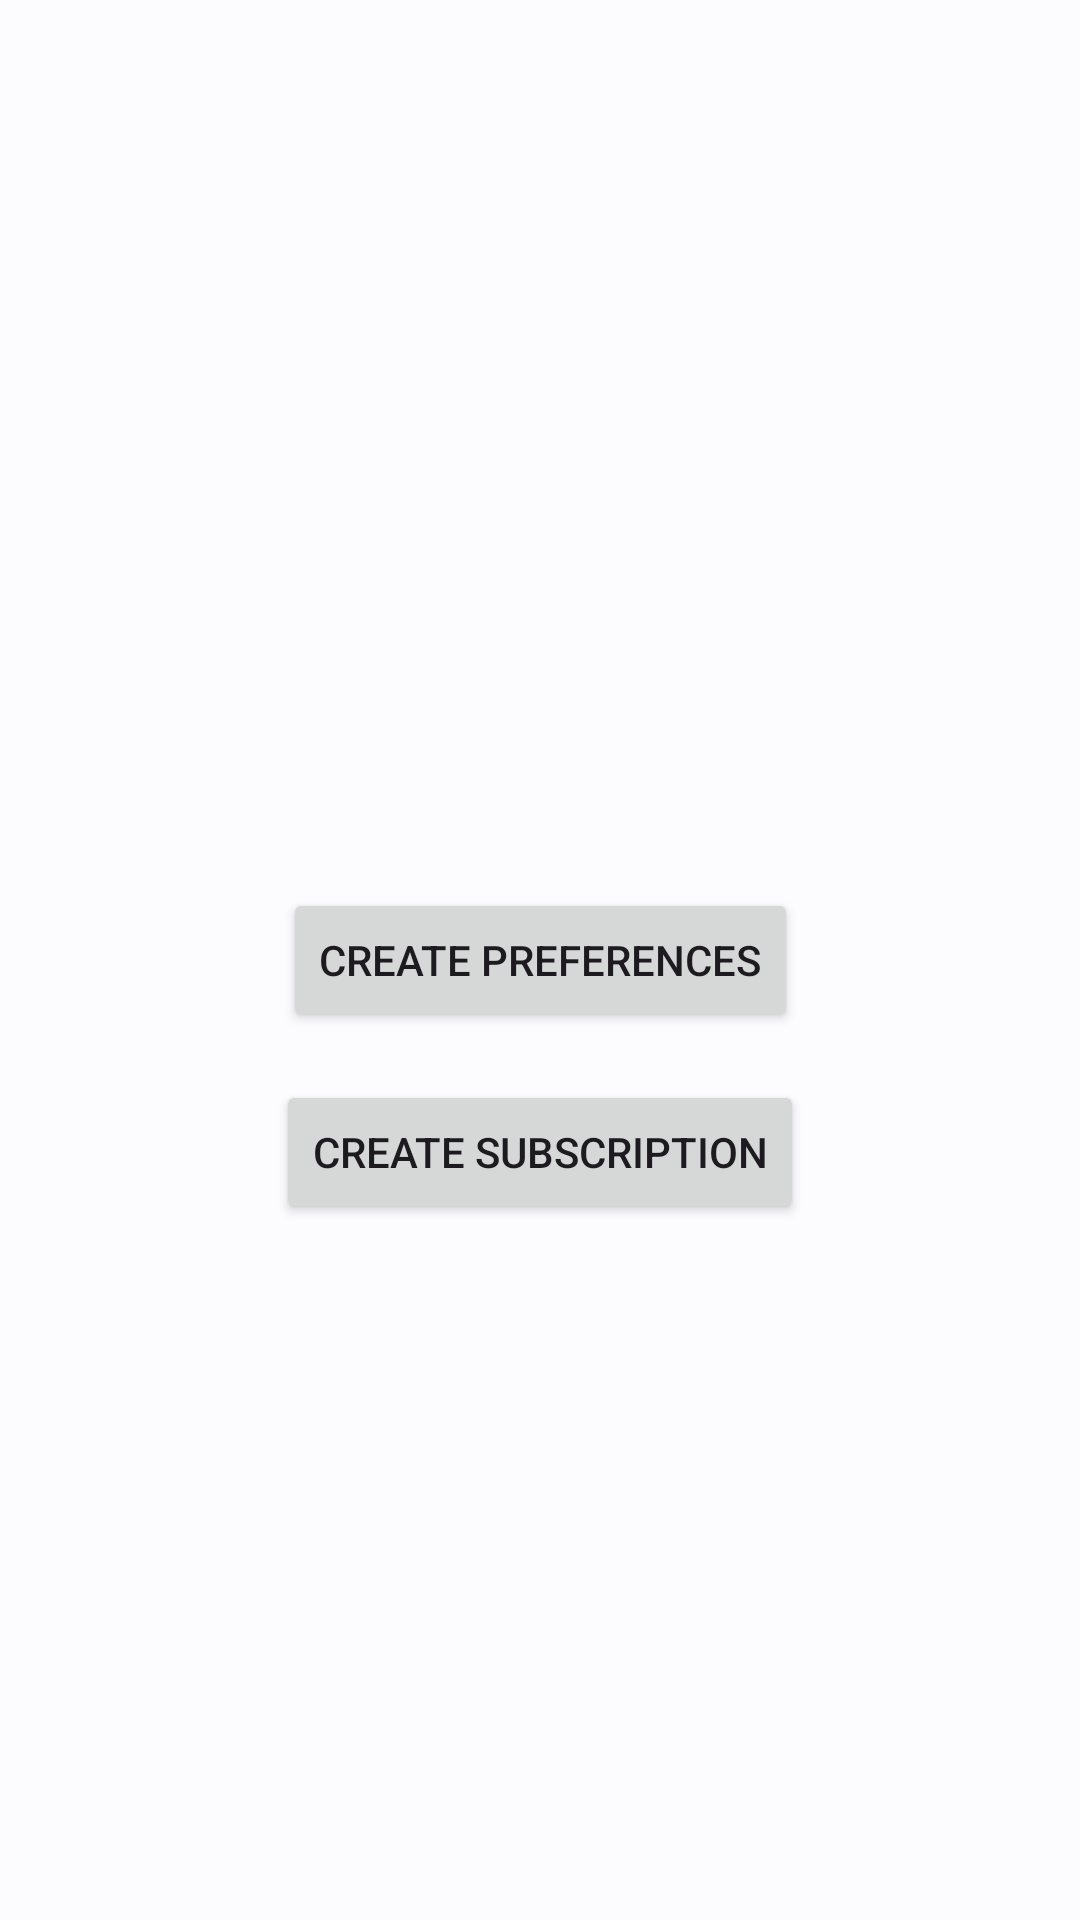

Here is an Android app screen rendered from its layout file. Give the layout XML and the strings, colors and styles it references.
<!-- AndroidManifest.xml: application theme Theme.MercadoPagoAPITest -->
<!-- res/layout/fragment_home.xml -->
<layout xmlns:android="http://schemas.android.com/apk/res/android"
    xmlns:app="http://schemas.android.com/apk/res-auto"
    xmlns:tools="http://schemas.android.com/tools"
    tools:context=".ui.view.home.HomeFragment">

    <data>

        <variable
            name="viewModel"
            type="com.matiasmandelbaum.mercadopagoapitest.ui.view.home.HomeViewModel" />
    </data>

    <androidx.constraintlayout.widget.ConstraintLayout
        android:layout_width="match_parent"
        android:layout_height="match_parent">

        <Button
            android:id="@+id/createPreferencesButton"
            android:layout_width="wrap_content"
            android:layout_height="wrap_content"
            android:onClick="@{() -> viewModel.createPreferences()}"
            android:text="@string/create_preferences"
            app:layout_constraintBottom_toBottomOf="parent"
            app:layout_constraintEnd_toEndOf="parent"
            app:layout_constraintStart_toStartOf="parent"
            app:layout_constraintTop_toTopOf="parent" />

        <Button
            android:id="@+id/createSubscriptionButton"
            android:layout_width="wrap_content"
            android:layout_height="wrap_content"
            android:layout_marginTop="@dimen/top_margin"
            android:onClick="@{() -> viewModel.createSubscription()}"
            android:text="@string/create_subscription"
            app:layout_constraintEnd_toEndOf="parent"
            app:layout_constraintStart_toStartOf="parent"
            app:layout_constraintTop_toBottomOf="@+id/createPreferencesButton" />

        <ProgressBar
            android:id="@+id/progress_bar"
            android:layout_width="wrap_content"
            android:layout_height="wrap_content"
            android:visibility="gone"
            app:layout_constraintBottom_toBottomOf="parent"
            app:layout_constraintEnd_toEndOf="parent"
            app:layout_constraintStart_toStartOf="parent"
            app:layout_constraintTop_toTopOf="parent" />

    </androidx.constraintlayout.widget.ConstraintLayout>

</layout>
<!-- resources referenced by this layout -->
<resources>
  <dimen name="top_margin">16dp</dimen>
  <string name="create_preferences">Create preferences</string>
  <string name="create_subscription">Create subscription</string>
  <style name="Theme.MercadoPagoAPITest" parent="Base.Theme.MercadoPagoAPITest" />
  <color name="md_theme_light_primary">#00639A</color>
  <color name="md_theme_light_onPrimary">#FFFFFF</color>
  <color name="md_theme_light_primaryContainer">#CDE5FF</color>
  <color name="md_theme_light_onPrimaryContainer">#001D32</color>
  <color name="md_theme_light_secondary">#51606F</color>
  <color name="md_theme_light_onSecondary">#FFFFFF</color>
  <color name="md_theme_light_secondaryContainer">#D5E4F6</color>
  <color name="md_theme_light_onSecondaryContainer">#0E1D2A</color>
  <color name="md_theme_light_tertiary">#68587A</color>
  <color name="md_theme_light_onTertiary">#FFFFFF</color>
  <color name="md_theme_light_tertiaryContainer">#EEDBFF</color>
  <color name="md_theme_light_onTertiaryContainer">#221533</color>
  <color name="md_theme_light_error">#BA1A1A</color>
  <color name="md_theme_light_errorContainer">#FFDAD6</color>
  <color name="md_theme_light_onError">#FFFFFF</color>
  <color name="md_theme_light_onErrorContainer">#410002</color>
  <color name="md_theme_light_background">#FCFCFF</color>
  <color name="md_theme_light_onBackground">#1A1C1E</color>
  <color name="md_theme_light_surface">#FCFCFF</color>
  <color name="md_theme_light_onSurface">#1A1C1E</color>
  <color name="md_theme_light_surfaceVariant">#DEE3EB</color>
  <color name="md_theme_light_onSurfaceVariant">#42474E</color>
  <color name="md_theme_light_outline">#72777F</color>
  <color name="md_theme_light_inverseOnSurface">#F0F0F4</color>
  <color name="md_theme_light_inverseSurface">#2F3033</color>
  <color name="md_theme_light_inversePrimary">#95CCFF</color>
</resources>
